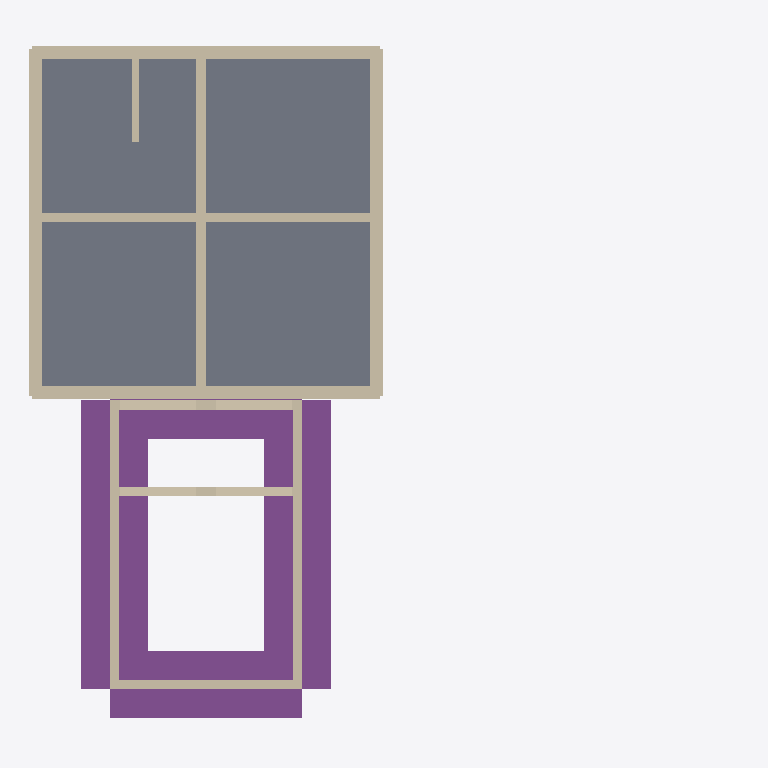
Plan cut of the same IFC building model at storey 'Sunken Garden Floor' (level -2.65 m, cut at -1.25 m), seen from above with north up, elements coloured by IFC class: 22 walls (beige), 4 footings (purple), 1 slab (grey). Cut surfaces are drawn darker.
Extent 22.5 m × 21.4 m × 12.6 m (x, y, z). Storeys (9): Basement at -2.74 m; Sunken Garden Floor at -2.65 m; Main Floor at 0.00 m; Garage Level at 0.00 m; Porch Floor at 0.00 m; Level 0 at 0.00 m; Second Floor at 2.74 m; Deck Floor at 2.74 m; Attic Floor at 5.49 m. Elements (366): 198 IfcBeam, 134 IfcWall, 15 IfcRoof, 11 IfcSlab, 4 IfcBuildingElementProxy, 4 IfcFooting.

HEADER;
FILE_DESCRIPTION(('ViewDefinition [CoordinationView]'),'2;1');
FILE_NAME('','2026-01-13T13:16:05',(''),(''),'IfcOpenShell 0.8.4-e8eb5e4','IfcOpenShell 0.8.4-e8eb5e4','');
FILE_SCHEMA(('IFC4'));
ENDSEC;
DATA;
#1=IFCPROJECT('3Iwvz3wFz8DwOs179vZde6',$,'ifcPlot - Catlin House',$,$,$,$,(#10),#5);
#12=IFCSITE('3vGqTU8O1C9uBIiq1iPnBE',$,'Site',$,$,#18,$,$,$,$,$,$,$,$);
#94=IFCBUILDING('2nyc5Y0uTDpexSvlpVc_Bx',$,'House',$,$,#100,$,$,$,$,$,$);
#101=IFCBUILDING('0tR$nuTF13xRPoM4JtpnUt',$,'Garage',$,$,#106,$,$,$,$,$,$);
#107=IFCBUILDING('28suHbLebDpwbo3GMxd9de',$,'Porch + Sunken Garden',$,$,#112,$,$,$,$,$,$);
#113=IFCBUILDING('0lRTQi6aX6o9yD_g55PLVX',$,'Breezeway (placeholder)',$,$,#118,$,$,$,$,$,$);
#119=IFCBUILDINGSTOREY('1yuWtrNbPEWQy3Un03yN7a',$,'Basement',$,$,#125,$,$,$,-2.7432);
#126=IFCBUILDINGSTOREY('1DWDrKc$1ByBo9Tuuckhem',$,'Main Floor',$,$,#131,$,$,$,0.0);
#132=IFCBUILDINGSTOREY('2xbpo2jU951BvHKP_ihRBu',$,'Second Floor',$,$,#137,$,$,$,2.7432);
#138=IFCBUILDINGSTOREY('1Egi3Xqg9F2BbWh98wvwLf',$,'Attic Floor',$,$,#143,$,$,$,5.4864);
#144=IFCBUILDINGSTOREY('3KmvelHBf94ezon$Rwt$c0',$,'Garage Level',$,$,#150,$,$,$,0.0);
#151=IFCBUILDINGSTOREY('3tVbZvls17Uf4YqF5ySZO$',$,'Sunken Garden Floor',$,$,#157,$,$,$,-2.6543);
#158=IFCBUILDINGSTOREY('0LaQ$EAsz7H90Giw8ImsZR',$,'Porch Floor',$,$,#163,$,$,$,0.0);
#164=IFCBUILDINGSTOREY('3VoMyV2Wn8OgIgj_2evHAm',$,'Deck Floor',$,$,#169,$,$,$,2.7432);
#170=IFCBUILDINGSTOREY('0PR3aVx7DF0Qqpwsb6ifUD',$,'Level 0',$,$,#176,$,$,$,0.0);
#453=IFCSLAB('3$PH71jgfEeRXAFdsz5SJf',$,'House Basement Slab',$,$,#465,#460,$,.FLOOR.);
#5334=IFCFOOTING('252SoA91P3GgJH7mv$L2YP',$,'Sunken Garden East Wall Footing',$,$,#5350,#5345,$,.STRIP_FOOTING.);
#5300=IFCFOOTING('3e4XfCBN53z98KLA0JHtao',$,'Sunken Garden West Wall Footing',$,$,#5316,#5311,$,.STRIP_FOOTING.);
#5266=IFCFOOTING('1lcFSne4nB68Uun2YPJpnm',$,'Sunken Garden South Wall Footing',$,$,#5282,#5277,$,.STRIP_FOOTING.);
#5232=IFCFOOTING('2d1d5ogYnDRxxY$9IJWJlj',$,'Sunken Garden North Wall Footing',$,$,#5248,#5243,$,.STRIP_FOOTING.);
#198=IFCWALL('2hcg4Y5YP9Rf4__qsJ8ifQ',$,'House Basement Wall 2',$,$,#213,#214,$,$);
#180=IFCWALL('2LpuYBEiH5oxXtFpUuGzRK',$,'House Basement Wall 1',$,$,#196,#197,$,$);
#232=IFCWALL('3c9$u25CT1hBnBshJTjbAr',$,'House Basement Wall 4',$,$,#247,#248,$,$);
#215=IFCWALL('00ozMOwLL88f963i7CWzlf',$,'House Basement Wall 3',$,$,#230,#231,$,$);
#394=IFCWALL('2mjrEEogD9gO6o$i00JJLX',$,'House Basement Center Wall (N-S)',$,$,#409,#410,$,$);
#411=IFCWALL('19M_I0VLL8RB9FolEbyD0n',$,'House Basement Center Wall (E-W)',$,$,#426,#427,$,$);
#5436=IFCWALL('3eJjpdayr1vghELhNY9BT9',$,'Sunken Garden Porch North Arch Wall (Lower)',$,$,#5456,#5451,$,$);
#5351=IFCWALL('2u1yTdQ3T3FhFoUk16b2yE',$,'Sunken Garden West Wall (Open Zone)',$,$,#5367,#5362,$,$);
#5385=IFCWALL('1918zwTbrCFuByWc4pu$rv',$,'Sunken Garden East Wall (Open Zone)',$,$,#5401,#5396,$,$);
#5419=IFCWALL('0oCUKnLgr0eBIcxELXUx_z',$,'Sunken Garden South Wall (Retaining)',$,$,#5435,#5430,$,$);
#5479=IFCWALL('3B6fvgm113Q8u_00H9m9sC',$,'Sunken Garden Porch South Arch Wall (Lower)',$,$,#5499,#5494,$,$);
#5368=IFCWALL('0FMtHQ_7vC5Ae5b_pOAgL3',$,'Sunken Garden West Wall (Porch Box)',$,$,#5384,#5379,$,$);
#5402=IFCWALL('0ZODKdi8vEzBt9OwTNbmqg',$,'Sunken Garden East Wall (Porch Box)',$,$,#5418,#5413,$,$);
#249=IFCWALL('2ITvKUeo5EJfL_LGi4$778',$,'House Basement Exterior XPS L1 1',$,$,#264,#265,$,$);
#317=IFCWALL('18YTseLSX8khB5aUAD_eS0',$,'House Basement Exterior XPS L1 3',$,$,#332,#333,$,$);
#300=IFCWALL('2YwdWvO9D7QOWy1trWLfGb',$,'House Basement Exterior XPS L2 2',$,$,#315,#316,$,$);
#368=IFCWALL('10kulForL2NQieGcOjdzQ4',$,'House Basement Exterior XPS L2 4',$,$,#383,#384,$,$);
#428=IFCWALL('26KCNILeP2J9ZrS38iHNzy',$,'House Basement Stair Side Wall (8")',$,$,#443,#444,$,$);
#266=IFCWALL('1JYmpQO1L6mOfFOjGEz38e',$,'House Basement Exterior XPS L2 1',$,$,#281,#282,$,$);
#334=IFCWALL('0qY0b4x9v3HfXcjKUzQd7U',$,'House Basement Exterior XPS L2 3',$,$,#349,#350,$,$);
#283=IFCWALL('19vWoeN6P7SvA9AlWQieOA',$,'House Basement Exterior XPS L1 2',$,$,#298,#299,$,$);
#351=IFCWALL('2xYA4YKxrCs86zB_ACDmU0',$,'House Basement Exterior XPS L1 4',$,$,#366,#367,$,$);
ENDSEC;
